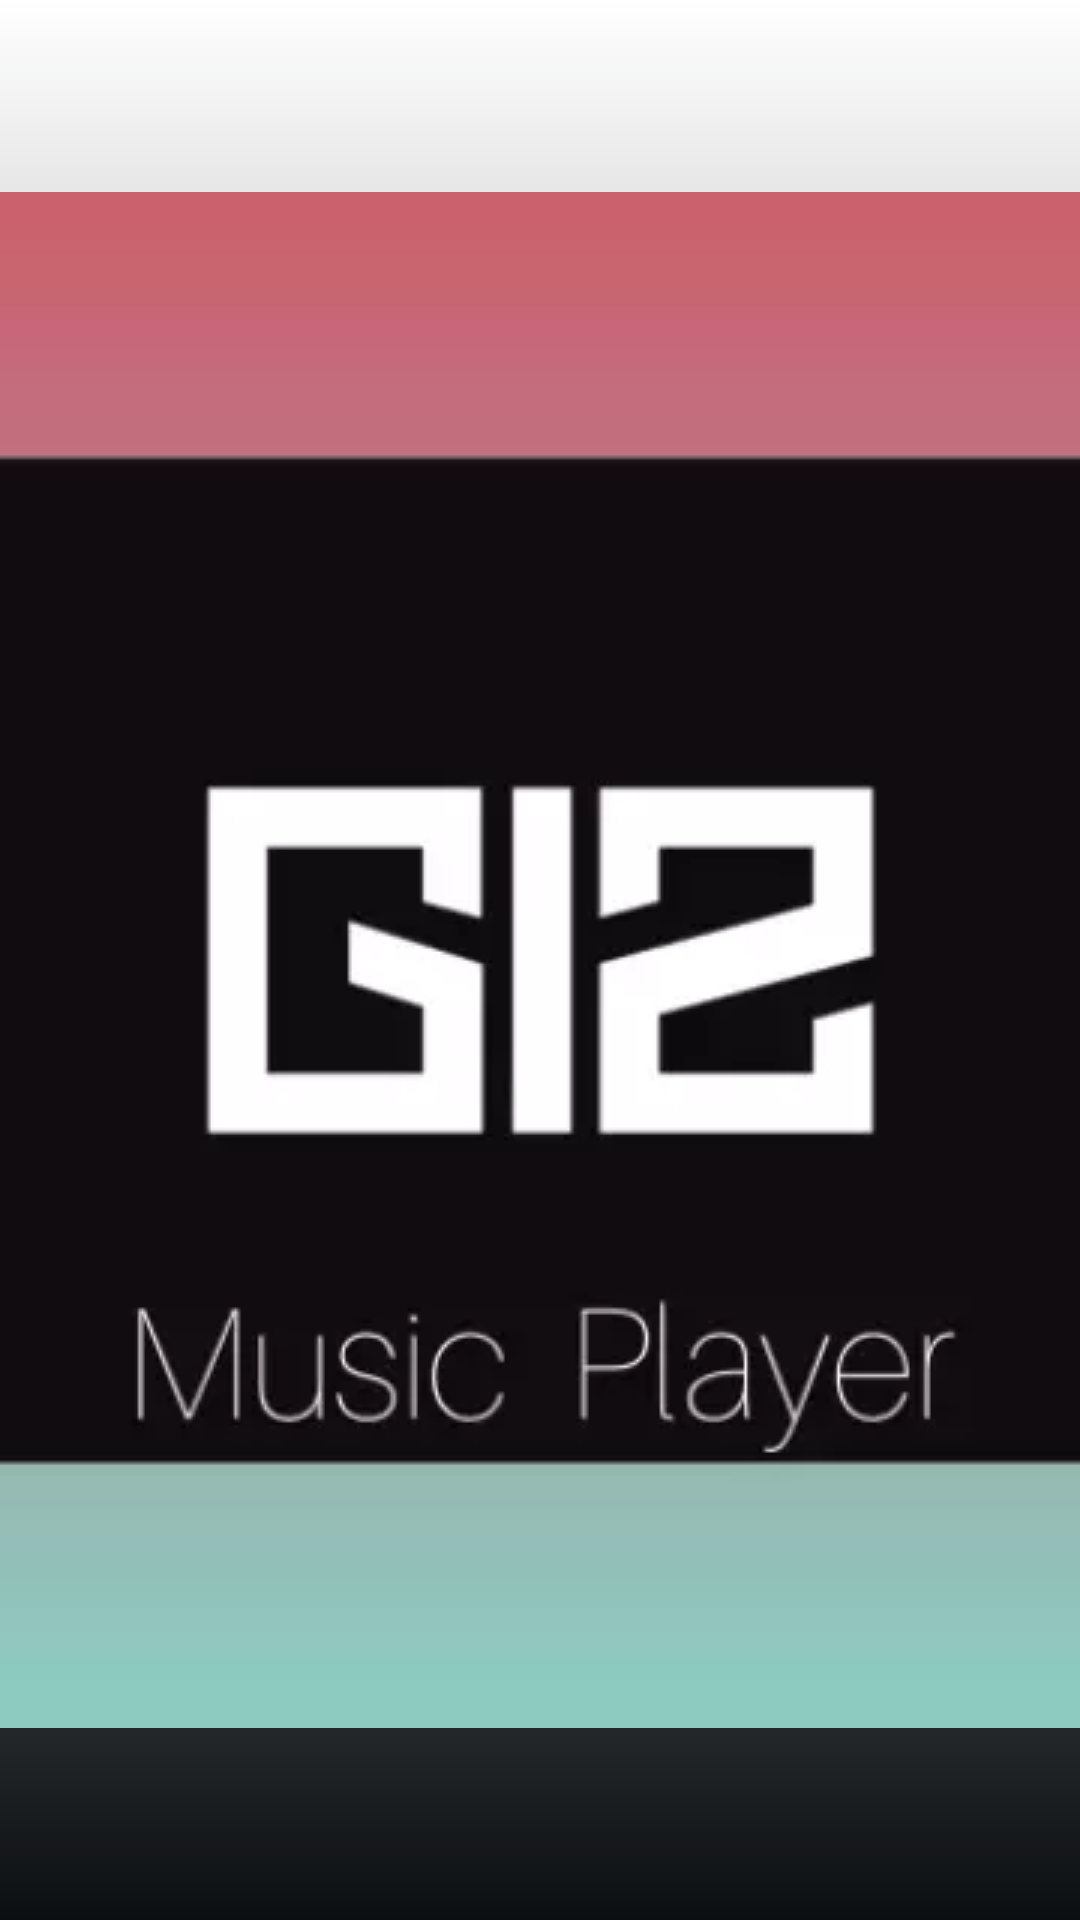

Write the Android layout XML for this screen, with the resource values it uses.
<!-- AndroidManifest.xml: activity theme SplashTheme -->
<!-- res/layout/activity_main.xml -->
<?xml version="1.0" encoding="utf-8"?>
<LinearLayout xmlns:android="http://schemas.android.com/apk/res/android"
    xmlns:app="http://schemas.android.com/apk/res-auto"
    xmlns:tools="http://schemas.android.com/tools"
    android:layout_width="match_parent"
    android:layout_height="match_parent"
    tools:context=".MainActivity"
    android:orientation="vertical">
    <com.google.android.material.tabs.TabLayout
        android:id="@+id/tab_layout"
        android:layout_width="wrap_content"
        android:layout_height="48dp"
        android:background="@drawable/lkl"
        app:tabIndicatorFullWidth="true"
        app:tabIndicatorGravity="center"
        app:tabTextColor="@color/colorAccent"

        app:tabIndicatorHeight="40dp"
        app:tabIndicatorColor="#fa3235"
        app:tabIndicator="@drawable/tab_indicator" />
    <androidx.viewpager.widget.ViewPager
        android:id="@+id/view_pager"
        android:layout_width="match_parent"
        android:layout_height="match_parent"/>

</LinearLayout>
<!-- resources referenced by this layout -->
<resources>
  <color name="colorAccent">#FFFFFF</color>
  <style name="SplashTheme" parent="AppTheme">
          <item name="android:windowBackground">@drawable/splash_screen</item>
      </style>
  <style name="AppTheme" parent="Theme.AppCompat.Light.DarkActionBar">
          
          <item name="colorPrimary">@color/colorPrimary</item>
          <item name="colorPrimaryDark">@color/colorPrimaryDark</item>
          <item name="colorAccent">@color/colorAccent</item>
          <item name="android:divider">@drawable/lkl</item>
          <item name="android:dividerHeight">1px</item>
      </style>
  <!-- drawable splash_screen (drawable) -->
  <?xml version="1.0" encoding="utf-8"?>
  <layer-list xmlns:android="http://schemas.android.com/apk/res/android"
      android:opacity="opaque">
      <item android:drawable="@drawable/gradient_bg"/>
      <item
          android:id="@+id/logo_splash">
          <bitmap
              android:gravity="center"
              android:src="@drawable/quw"/>
      </item>
  </layer-list>
  <color name="colorPrimary">#21252d</color>
  <color name="colorPrimaryDark">#0c0f12</color>
  <!-- drawable gradient_bg (drawable) -->
  <?xml version="1.0" encoding="utf-8"?>
  <shape xmlns:android="http://schemas.android.com/apk/res/android">
      <gradient
          android:startColor="@color/colorPrimaryDark"
  
          android:angle="90"/>
  </shape>
  <!-- drawable quw: webp bitmap (drawable, 3378 bytes) -->
</resources>
